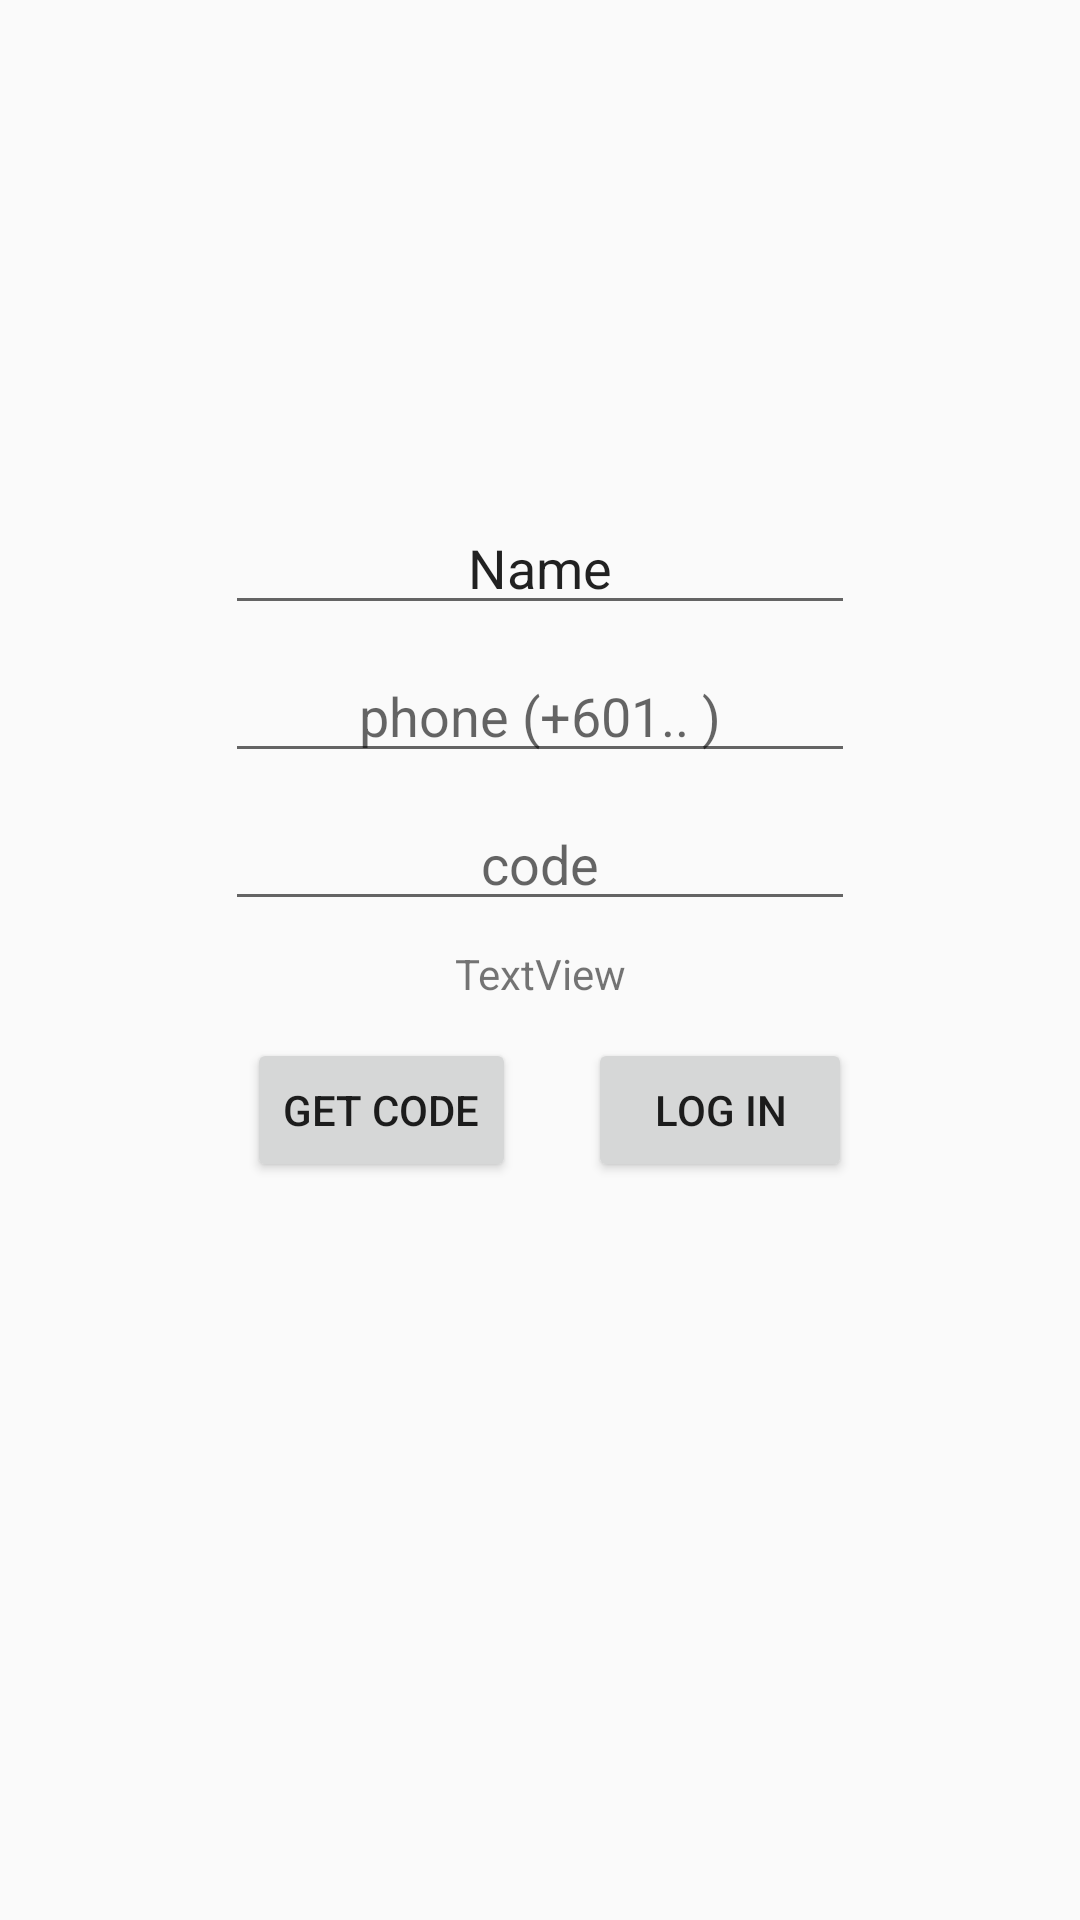

Write the Android layout XML for this screen, with the resource values it uses.
<!-- AndroidManifest.xml: application theme AppTheme -->
<!-- res/layout/register_user_fragment.xml -->
<?xml version="1.0" encoding="utf-8"?>
<android.support.constraint.ConstraintLayout xmlns:android="http://schemas.android.com/apk/res/android"
    xmlns:app="http://schemas.android.com/apk/res-auto"
    xmlns:tools="http://schemas.android.com/tools"
    android:layout_width="match_parent"
    android:layout_height="match_parent">

    <EditText
        android:id="@+id/register_user_fragment_editTextNameid"
        android:layout_width="wrap_content"
        android:layout_height="wrap_content"
        android:layout_marginStart="8dp"
        android:layout_marginTop="8dp"
        android:layout_marginEnd="8dp"
        android:layout_marginBottom="8dp"
        android:ems="10"
        android:textAlignment="center"
        android:hint="name"
        android:inputType="textPersonName"
        android:text="Name"
        app:layout_constraintBottom_toBottomOf="parent"
        app:layout_constraintEnd_toEndOf="parent"
        app:layout_constraintStart_toStartOf="parent"
        app:layout_constraintTop_toTopOf="parent"
        app:layout_constraintVertical_bias="0.273" />

    <EditText
        android:id="@+id/register_user_fragment_editTextPhoneID"
        android:layout_width="wrap_content"
        android:textAlignment="center"
        android:hint="phone (+601.. )"
        android:layout_height="wrap_content"
        android:layout_marginStart="8dp"
        android:layout_marginTop="8dp"
        android:layout_marginEnd="8dp"
        android:ems="10"
        android:inputType="phone"
        app:layout_constraintEnd_toEndOf="parent"
        app:layout_constraintStart_toStartOf="parent"
        app:layout_constraintTop_toBottomOf="@+id/register_user_fragment_editTextNameid" />

    <EditText
        android:id="@+id/register_user_fragment_editTextCodeID"
        android:layout_width="wrap_content"
        android:layout_height="wrap_content"
        android:textAlignment="center"
        android:hint="code"
        android:layout_marginStart="8dp"
        android:layout_marginTop="8dp"
        android:layout_marginEnd="8dp"
        android:ems="10"
        android:inputType="number"
        app:layout_constraintEnd_toEndOf="parent"
        app:layout_constraintStart_toStartOf="parent"
        app:layout_constraintTop_toBottomOf="@+id/register_user_fragment_editTextPhoneID" />

    <android.support.constraint.Guideline
        android:id="@+id/guideline"
        android:layout_width="wrap_content"
        android:layout_height="wrap_content"
        android:orientation="vertical"
        app:layout_constraintGuide_percent="0.5" />

    <Button
        android:id="@+id/register_user_fragment_buttonLogInID"
        android:layout_width="wrap_content"
        android:layout_height="wrap_content"
        android:layout_marginStart="16dp"
        android:layout_marginTop="12dp"
        android:text="Log In"
        app:layout_constraintStart_toStartOf="@+id/guideline"
        app:layout_constraintTop_toBottomOf="@+id/register_user_fragment_textViewID" />

    <Button
        android:id="@+id/register_user_fragment_buttonGetCodeID"
        android:layout_width="wrap_content"
        android:layout_height="wrap_content"
        android:layout_marginTop="12dp"
        android:layout_marginEnd="8dp"
        android:text="Get Code"
        app:layout_constraintEnd_toStartOf="@+id/guideline"
        app:layout_constraintTop_toBottomOf="@+id/register_user_fragment_textViewID" />

    <TextView
        android:id="@+id/register_user_fragment_textViewID"
        android:layout_width="wrap_content"
        android:layout_height="wrap_content"
        android:layout_marginStart="8dp"
        android:layout_marginTop="8dp"
        android:layout_marginEnd="8dp"
        android:text="TextView"
        app:layout_constraintEnd_toEndOf="parent"
        app:layout_constraintStart_toStartOf="parent"
        app:layout_constraintTop_toBottomOf="@+id/register_user_fragment_editTextCodeID" />
</android.support.constraint.ConstraintLayout>
<!-- resources referenced by this layout -->
<resources>
  <style name="AppTheme" parent="Theme.AppCompat.Light.DarkActionBar">
          
          <item name="colorPrimary">@color/colorPrimary</item>
          <item name="colorPrimaryDark">@color/colorPrimaryDark</item>
          <item name="colorAccent">@color/colorAccent</item>
      </style>
  <!-- not gathered from this repository: default colours our renderer supplied (Android Studio template values) -->
  <color name="colorPrimary">#FF6200EE</color>
  <color name="colorPrimaryDark">#FF3700B3</color>
  <color name="colorAccent">#FF03DAC5</color>
</resources>
